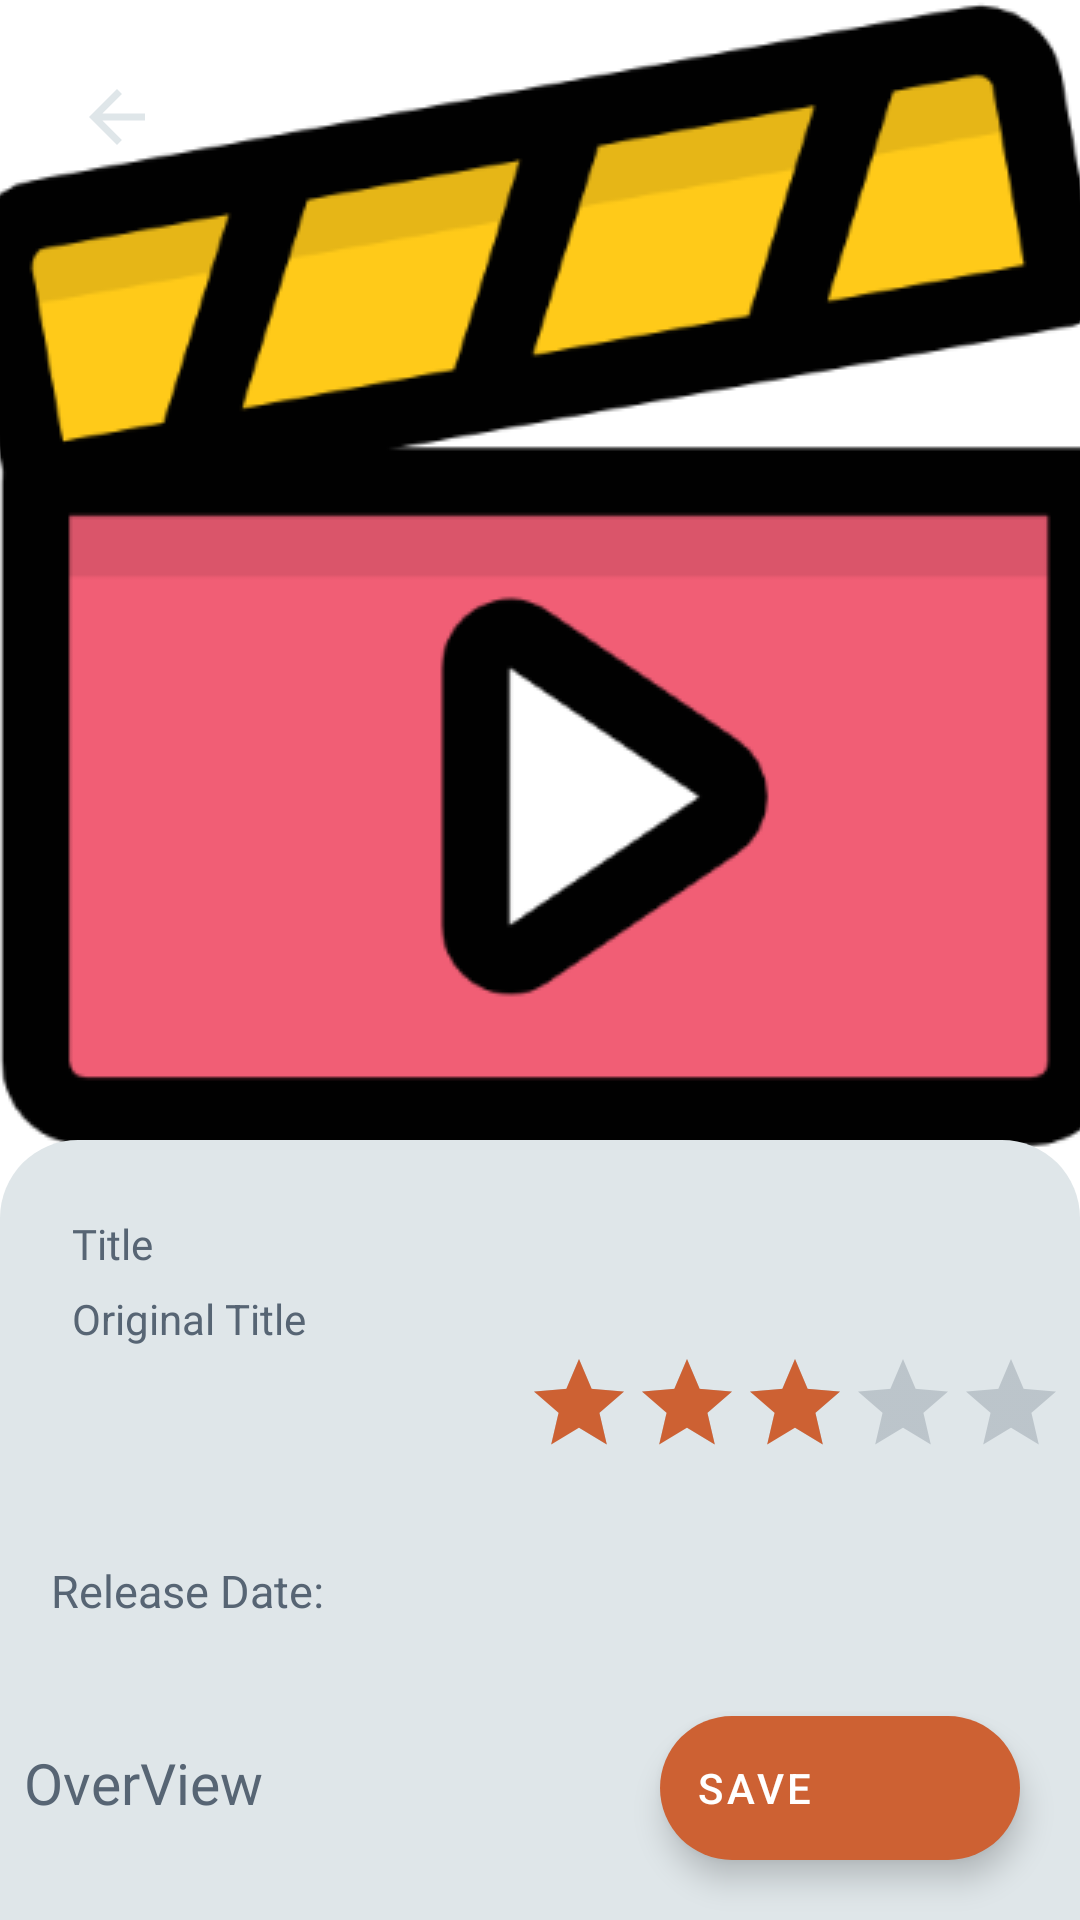

The Android layout XML behind this screen, and the referenced resources:
<!-- AndroidManifest.xml: application theme Theme.MovieApp -->
<!-- res/layout/movie_detail_fragment.xml -->
<?xml version="1.0" encoding="utf-8"?>
<androidx.constraintlayout.motion.widget.MotionLayout xmlns:android="http://schemas.android.com/apk/res/android"
    xmlns:app="http://schemas.android.com/apk/res-auto"
    android:layout_width="match_parent"
    android:layout_height="match_parent"
    app:layoutDescription="@xml/movie_detail_fragment_scene">

    <androidx.appcompat.widget.AppCompatImageView
        android:id="@+id/ivPoster"
        android:layout_width="match_parent"
        android:layout_height="0dp"
        android:scaleType="centerCrop"
        android:src="@mipmap/logo"
        app:layout_constraintHeight_percent="0.6"
        app:layout_constraintStart_toStartOf="parent"
        app:layout_constraintTop_toTopOf="parent" />

    <androidx.appcompat.widget.AppCompatImageButton
        android:id="@+id/ibBack"
        android:layout_width="48dp"
        android:layout_height="48dp"
        android:layout_margin="15dp"
        android:backgroundTint="@android:color/transparent"
        android:scaleType="centerCrop"
        android:src="@drawable/back_arrow"
        app:layout_constraintStart_toStartOf="parent"
        app:layout_constraintTop_toTopOf="parent" />

    <Space
        android:id="@+id/spacer"
        android:layout_width="0dp"
        android:layout_height="wrap_content"
        android:layout_marginTop="380dp"
        app:layout_constraintEnd_toEndOf="parent"
        app:layout_constraintStart_toStartOf="parent"
        app:layout_constraintTop_toTopOf="parent" />

    <View
        android:id="@+id/view"
        android:layout_width="match_parent"
        android:layout_height="0dp"
        android:background="@drawable/detail_view_radius"
        app:layout_constraintBottom_toBottomOf="parent"
        app:layout_constraintTop_toBottomOf="@id/spacer" />

    <androidx.appcompat.widget.AppCompatTextView
        android:id="@+id/tvTitle"
        android:layout_width="match_parent"
        android:layout_height="90dp"
        android:layout_margin="25dp"
        android:fontFamily="@font/rubik_semi_bold"
        android:gravity="center"
        android:text="@string/title"
        android:textColor="?attr/colorPrimaryVariant"
        app:autoSizeMaxTextSize="18sp"
        app:autoSizeMinTextSize="13sp"
        app:autoSizeStepGranularity="1sp"
        app:autoSizeTextType="uniform"
        app:layout_constraintEnd_toEndOf="parent"
        app:layout_constraintStart_toStartOf="@id/view"
        app:layout_constraintTop_toTopOf="@id/view" />

    <androidx.appcompat.widget.AppCompatTextView
        android:id="@+id/tvOriginalTitle"
        android:layout_width="match_parent"
        android:layout_height="70dp"
        android:text="@string/original_title"
        android:textColor="?attr/colorPrimaryVariant"
        app:autoSizeMaxTextSize="17sp"
        app:autoSizeMinTextSize="11sp"
        app:autoSizeStepGranularity="1sp"
        app:autoSizeTextType="uniform"
        app:layout_constraintEnd_toEndOf="@id/tvTitle"
        app:layout_constraintStart_toStartOf="@id/tvTitle"
        app:layout_constraintTop_toBottomOf="@id/tvTitle" />

    <androidx.appcompat.widget.AppCompatTextView
        android:id="@+id/tvReleaseDate"
        android:layout_width="wrap_content"
        android:layout_height="wrap_content"
        android:layout_marginStart="17dp"
        android:layout_marginTop="140dp"
        android:text="@string/release_date"
        android:textColor="?attr/colorPrimaryVariant"
        android:textSize="15sp"
        app:layout_constraintStart_toStartOf="@id/view"
        app:layout_constraintTop_toTopOf="@id/view" />

    <androidx.appcompat.widget.AppCompatRatingBar
        android:id="@+id/rbMovieRating"
        style="?attr/ratingBarStyleIndicator"
        android:layout_width="0dp"
        android:layout_height="wrap_content"
        android:layout_marginTop="80dp"
        android:layout_marginEnd="5dp"
        android:isIndicator="true"
        android:progressBackgroundTint="@color/gray"
        android:progressTint="@color/orange"
        android:rating="3.0"
        app:layout_constraintEnd_toEndOf="@id/view"
        app:layout_constraintTop_toTopOf="@id/view" />

    <androidx.appcompat.widget.AppCompatTextView
        android:id="@+id/tvRating"
        android:layout_width="wrap_content"
        android:layout_height="wrap_content"
        android:fontFamily="@font/rubik_semi_bold"
        android:textColor="?attr/colorPrimaryVariant"
        android:textSize="16sp"
        app:layout_constraintEnd_toEndOf="@id/rbMovieRating"
        app:layout_constraintStart_toStartOf="@id/rbMovieRating"
        app:layout_constraintTop_toBottomOf="@id/rbMovieRating" />

    <androidx.recyclerview.widget.RecyclerView
        android:id="@+id/rvGenres"
        android:layout_width="match_parent"
        android:layout_height="0dp"
        android:layout_marginTop="8dp"
        android:padding="5dp"
        app:layout_constraintStart_toStartOf="parent"
        app:layout_constraintTop_toBottomOf="@id/tvReleaseDate" />

    <androidx.appcompat.widget.AppCompatTextView
        android:id="@+id/tvOverview"
        android:layout_width="match_parent"
        android:layout_height="120dp"
        android:layout_marginTop="15dp"
        android:fontFamily="@font/rubik_semi_bold"
        android:padding="8dp"
        android:text="@string/overview"
        android:textColor="?attr/colorPrimaryVariant"
        app:autoSizeMaxTextSize="19dp"
        app:autoSizeMinTextSize="13sp"
        app:autoSizeStepGranularity="2sp"
        app:autoSizeTextType="uniform"
        app:layout_constraintTop_toBottomOf="@id/rvGenres" />

    <androidx.appcompat.widget.AppCompatImageView
        android:id="@+id/ivCover"
        android:layout_width="match_parent"
        android:layout_height="0dp"
        android:padding="8dp"
        app:layout_constraintHeight_percent="0.4"
        app:layout_constraintTop_toBottomOf="@id/tvOverview" />

    <com.google.android.material.floatingactionbutton.ExtendedFloatingActionButton
        android:id="@+id/fabSave"
        android:layout_width="wrap_content"
        android:layout_height="wrap_content"
        android:layout_margin="20dp"
        android:focusableInTouchMode="false"
        android:text="@string/save"
        android:textColor="@color/white"
        app:backgroundTint="@color/orange"
        app:icon="@drawable/ic_add"
        app:iconTint="@color/white"
        app:layout_constraintBottom_toBottomOf="parent"
        app:layout_constraintEnd_toEndOf="parent" />


</androidx.constraintlayout.motion.widget.MotionLayout>
<!-- resources referenced by this layout -->
<resources>
  <color name="gray">#576574</color>
  <color name="orange">#cd6133</color>
  <color name="white">#FFFFFFFF</color>
  <!-- drawable back_arrow (drawable) -->
  <vector xmlns:android="http://schemas.android.com/apk/res/android"
      android:width="24dp"
      android:height="24dp"
      android:viewportWidth="24"
      android:viewportHeight="24"
      android:tint="?attr/colorSecondary"
      android:autoMirrored="true">
      <path
          android:fillColor="@android:color/white"
          android:pathData="M20,11H7.83l5.59,-5.59L12,4l-8,8 8,8 1.41,-1.41L7.83,13H20v-2z"/>
  </vector>
  <!-- drawable detail_view_radius (drawable) -->
  <?xml version="1.0" encoding="utf-8"?>
  <shape xmlns:android="http://schemas.android.com/apk/res/android"
      android:shape="rectangle">
      <corners
          android:topLeftRadius="26dp"
          android:topRightRadius="26dp" />
      <solid android:color="?attr/colorSecondary"/>
  
  </shape>
  <!-- mipmap logo: png bitmap (mipmap-hdpi, 9013 bytes) -->
  <string name="original_title">Original Title</string>
  <string name="overview">OverView</string>
  <string name="release_date">Release Date: </string>
  <string name="save">save</string>
  <string name="title">Title</string>
  <style name="Theme.MovieApp" parent="Theme.MaterialComponents.Light.NoActionBar">
          
          <item name="colorPrimary">@color/light_pink</item>
          <item name="colorPrimaryVariant">@color/gray</item>
          <item name="colorOnPrimary">@color/orange</item>
          
          <item name="colorSecondary">@color/light_gray</item>
          <item name="colorSecondaryVariant">@color/teal_700</item>
          <item name="colorOnSecondary">@color/black</item>
          
          <item name="android:statusBarColor" tools:targetApi="l">?attr/colorPrimaryVariant</item>
          
      </style>
  <color name="light_pink">#FAEBEFFF</color>
  <color name="light_gray">#dfe6e9</color>
  <color name="teal_700">#FF018786</color>
  <color name="black">#FF000000</color>
</resources>
